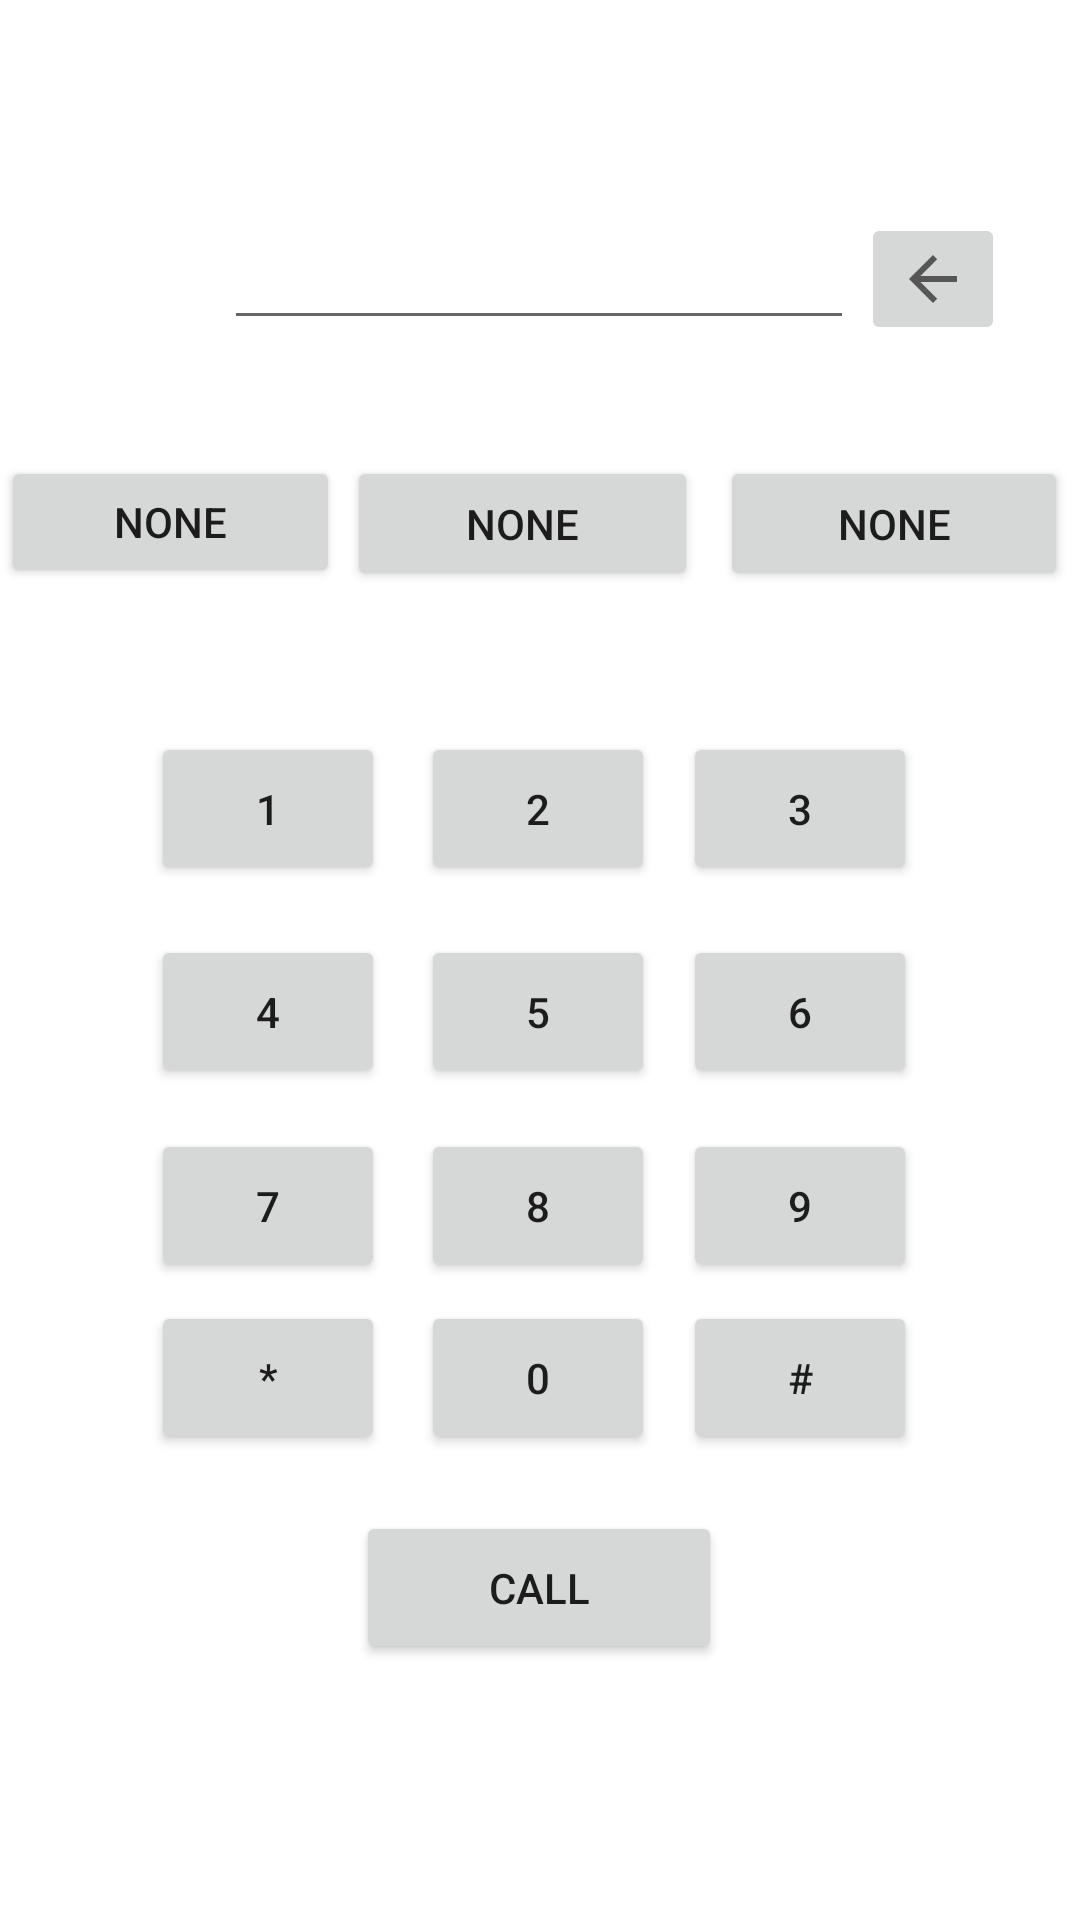

Android layout source for this screen:
<!-- AndroidManifest.xml: application theme Theme.Homework1 -->
<!-- res/layout/activity_main.xml -->
<?xml version="1.0" encoding="utf-8"?>
<androidx.constraintlayout.widget.ConstraintLayout xmlns:android="http://schemas.android.com/apk/res/android"
    xmlns:app="http://schemas.android.com/apk/res-auto"
    xmlns:tools="http://schemas.android.com/tools"
    android:layout_width="match_parent"
    android:layout_height="match_parent"
    tools:context=".MainActivity">

    <Button
        android:id="@+id/button7"
        android:layout_width="78dp"
        android:layout_height="51dp"
        android:text="7"
        app:layout_constraintBottom_toBottomOf="parent"
        app:layout_constraintEnd_toStartOf="@+id/button8"
        app:layout_constraintHorizontal_bias="0.806"
        app:layout_constraintStart_toStartOf="parent"
        app:layout_constraintTop_toTopOf="parent"
        app:layout_constraintVertical_bias="0.639" />

    <Button
        android:id="@+id/button8"
        android:layout_width="78dp"
        android:layout_height="51dp"
        android:text="8"
        app:layout_constraintBottom_toBottomOf="parent"
        app:layout_constraintEnd_toEndOf="parent"
        app:layout_constraintHorizontal_bias="0.498"
        app:layout_constraintStart_toStartOf="parent"
        app:layout_constraintTop_toTopOf="parent"
        app:layout_constraintVertical_bias="0.639" />

    <Button
        android:id="@+id/button9"
        android:layout_width="78dp"
        android:layout_height="51dp"
        android:text="9"
        app:layout_constraintBottom_toBottomOf="parent"
        app:layout_constraintEnd_toEndOf="parent"
        app:layout_constraintHorizontal_bias="0.146"
        app:layout_constraintStart_toEndOf="@+id/button8"
        app:layout_constraintTop_toTopOf="parent"
        app:layout_constraintVertical_bias="0.639" />

    <Button
        android:id="@+id/button4"
        android:layout_width="78dp"
        android:layout_height="51dp"
        android:text="4"
        app:layout_constraintBottom_toBottomOf="parent"
        app:layout_constraintEnd_toStartOf="@+id/button5"
        app:layout_constraintHorizontal_bias="0.806"
        app:layout_constraintStart_toStartOf="parent"
        app:layout_constraintTop_toTopOf="parent"
        app:layout_constraintVertical_bias="0.529" />

    <Button
        android:id="@+id/button5"
        android:layout_width="78dp"
        android:layout_height="51dp"
        android:text="5"
        app:layout_constraintBottom_toBottomOf="parent"
        app:layout_constraintEnd_toEndOf="parent"
        app:layout_constraintHorizontal_bias="0.498"
        app:layout_constraintStart_toStartOf="parent"
        app:layout_constraintTop_toTopOf="parent"
        app:layout_constraintVertical_bias="0.529" />

    <Button
        android:id="@+id/button6"
        android:layout_width="78dp"
        android:layout_height="51dp"
        android:text="6"
        app:layout_constraintBottom_toBottomOf="parent"
        app:layout_constraintEnd_toEndOf="parent"
        app:layout_constraintHorizontal_bias="0.146"
        app:layout_constraintStart_toEndOf="@+id/button5"
        app:layout_constraintTop_toTopOf="parent"
        app:layout_constraintVertical_bias="0.529" />

    <Button
        android:id="@+id/button1"
        android:layout_width="78dp"
        android:layout_height="51dp"
        android:text="1"
        app:layout_constraintBottom_toBottomOf="parent"
        app:layout_constraintEnd_toStartOf="@+id/button2"
        app:layout_constraintHorizontal_bias="0.806"
        app:layout_constraintStart_toStartOf="parent"
        app:layout_constraintTop_toTopOf="parent"
        app:layout_constraintVertical_bias="0.414" />

    <Button
        android:id="@+id/button2"
        android:layout_width="78dp"
        android:layout_height="51dp"
        android:text="2"
        app:layout_constraintBottom_toBottomOf="parent"
        app:layout_constraintEnd_toEndOf="parent"
        app:layout_constraintHorizontal_bias="0.498"
        app:layout_constraintStart_toStartOf="parent"
        app:layout_constraintTop_toTopOf="parent"
        app:layout_constraintVertical_bias="0.414" />

    <Button
        android:id="@+id/button3"
        android:layout_width="78dp"
        android:layout_height="51dp"
        android:text="3"
        app:layout_constraintBottom_toBottomOf="parent"
        app:layout_constraintEnd_toEndOf="parent"
        app:layout_constraintHorizontal_bias="0.146"
        app:layout_constraintStart_toEndOf="@+id/button2"
        app:layout_constraintTop_toTopOf="parent"
        app:layout_constraintVertical_bias="0.414" />

    <EditText
        android:id="@+id/editTextPhone"
        android:layout_width="wrap_content"
        android:layout_height="wrap_content"
        android:ems="10"
        android:inputType="phone"
        app:layout_constraintBottom_toBottomOf="parent"
        app:layout_constraintEnd_toEndOf="parent"
        app:layout_constraintHorizontal_bias="0.497"
        app:layout_constraintStart_toStartOf="parent"
        app:layout_constraintTop_toTopOf="parent"
        app:layout_constraintVertical_bias="0.12" />

    <Button
        android:id="@+id/callButton"
        android:layout_width="122dp"
        android:layout_height="51dp"
        android:text="Call"
        app:layout_constraintBottom_toBottomOf="parent"
        app:layout_constraintEnd_toEndOf="parent"
        app:layout_constraintHorizontal_bias="0.498"
        app:layout_constraintStart_toStartOf="parent"
        app:layout_constraintTop_toTopOf="parent"
        app:layout_constraintVertical_bias="0.855" />

    <ImageButton
        android:id="@+id/removeButton"
        android:layout_width="wrap_content"
        android:layout_height="wrap_content"
        app:layout_constraintBottom_toBottomOf="parent"
        app:layout_constraintEnd_toEndOf="parent"
        app:layout_constraintHorizontal_bias="0.92"
        app:layout_constraintStart_toStartOf="parent"
        app:layout_constraintTop_toTopOf="parent"
        app:layout_constraintVertical_bias="0.119"
        app:srcCompat="?attr/actionModeCloseDrawable" />

    <Button
        android:id="@+id/button0"
        android:layout_width="78dp"
        android:layout_height="51dp"
        android:text="0"
        app:layout_constraintBottom_toBottomOf="parent"
        app:layout_constraintEnd_toEndOf="parent"
        app:layout_constraintHorizontal_bias="0.498"
        app:layout_constraintStart_toStartOf="parent"
        app:layout_constraintTop_toTopOf="parent"
        app:layout_constraintVertical_bias="0.736" />

    <Button
        android:id="@+id/button12"
        android:layout_width="78dp"
        android:layout_height="51dp"
        android:text="#"
        app:layout_constraintBottom_toBottomOf="parent"
        app:layout_constraintEnd_toEndOf="parent"
        app:layout_constraintHorizontal_bias="0.146"
        app:layout_constraintStart_toEndOf="@+id/button0"
        app:layout_constraintTop_toTopOf="parent"
        app:layout_constraintVertical_bias="0.736" />

    <Button
        android:id="@+id/button11"
        android:layout_width="78dp"
        android:layout_height="51dp"
        android:text="*"
        app:layout_constraintBottom_toBottomOf="parent"
        app:layout_constraintEnd_toStartOf="@+id/button0"
        app:layout_constraintHorizontal_bias="0.806"
        app:layout_constraintStart_toStartOf="parent"
        app:layout_constraintTop_toTopOf="parent"
        app:layout_constraintVertical_bias="0.736" />

    <Button
        android:id="@+id/numberSaved1"
        android:layout_width="113dp"
        android:layout_height="44dp"
        android:text="None"
        app:layout_constraintBottom_toTopOf="@+id/button2"
        app:layout_constraintEnd_toStartOf="@+id/numberSaved2"
        app:layout_constraintHorizontal_bias="0.142"
        app:layout_constraintStart_toStartOf="parent"
        app:layout_constraintTop_toTopOf="parent"
        app:layout_constraintVertical_bias="0.76" />

    <Button
        android:id="@+id/numberSaved2"
        android:layout_width="117dp"
        android:layout_height="45dp"
        android:text="None"
        app:layout_constraintBottom_toTopOf="@+id/button2"
        app:layout_constraintEnd_toEndOf="parent"
        app:layout_constraintHorizontal_bias="0.476"
        app:layout_constraintStart_toStartOf="parent"
        app:layout_constraintTop_toTopOf="parent"
        app:layout_constraintVertical_bias="0.763" />

    <Button
        android:id="@+id/numberSaved3"
        android:layout_width="116dp"
        android:layout_height="45dp"
        android:text="None"
        app:layout_constraintBottom_toTopOf="@+id/button2"
        app:layout_constraintEnd_toEndOf="parent"
        app:layout_constraintHorizontal_bias="0.644"
        app:layout_constraintStart_toEndOf="@+id/numberSaved2"
        app:layout_constraintTop_toTopOf="parent"
        app:layout_constraintVertical_bias="0.763" />

</androidx.constraintlayout.widget.ConstraintLayout>
<!-- resources referenced by this layout -->
<resources>
  <style name="Theme.Homework1" parent="Theme.MaterialComponents.DayNight.DarkActionBar">
          
          <item name="colorPrimary">@color/purple_500</item>
          <item name="colorPrimaryVariant">@color/purple_700</item>
          <item name="colorOnPrimary">@color/white</item>
          
          <item name="colorSecondary">@color/teal_200</item>
          <item name="colorSecondaryVariant">@color/teal_700</item>
          <item name="colorOnSecondary">@color/black</item>
          
          <item name="android:statusBarColor" tools:targetApi="l">?attr/colorPrimaryVariant</item>
          
      </style>
  <!-- not gathered from this repository: default colours our renderer supplied (Android Studio template values) -->
  <color name="purple_500">#FF6200EE</color>
  <color name="purple_700">#FF3700B3</color>
  <color name="teal_200">#FF03DAC5</color>
  <color name="teal_700">#FF018786</color>
  <color name="black">#FF000000</color>
  <color name="white">#FFFFFFFF</color>
</resources>
